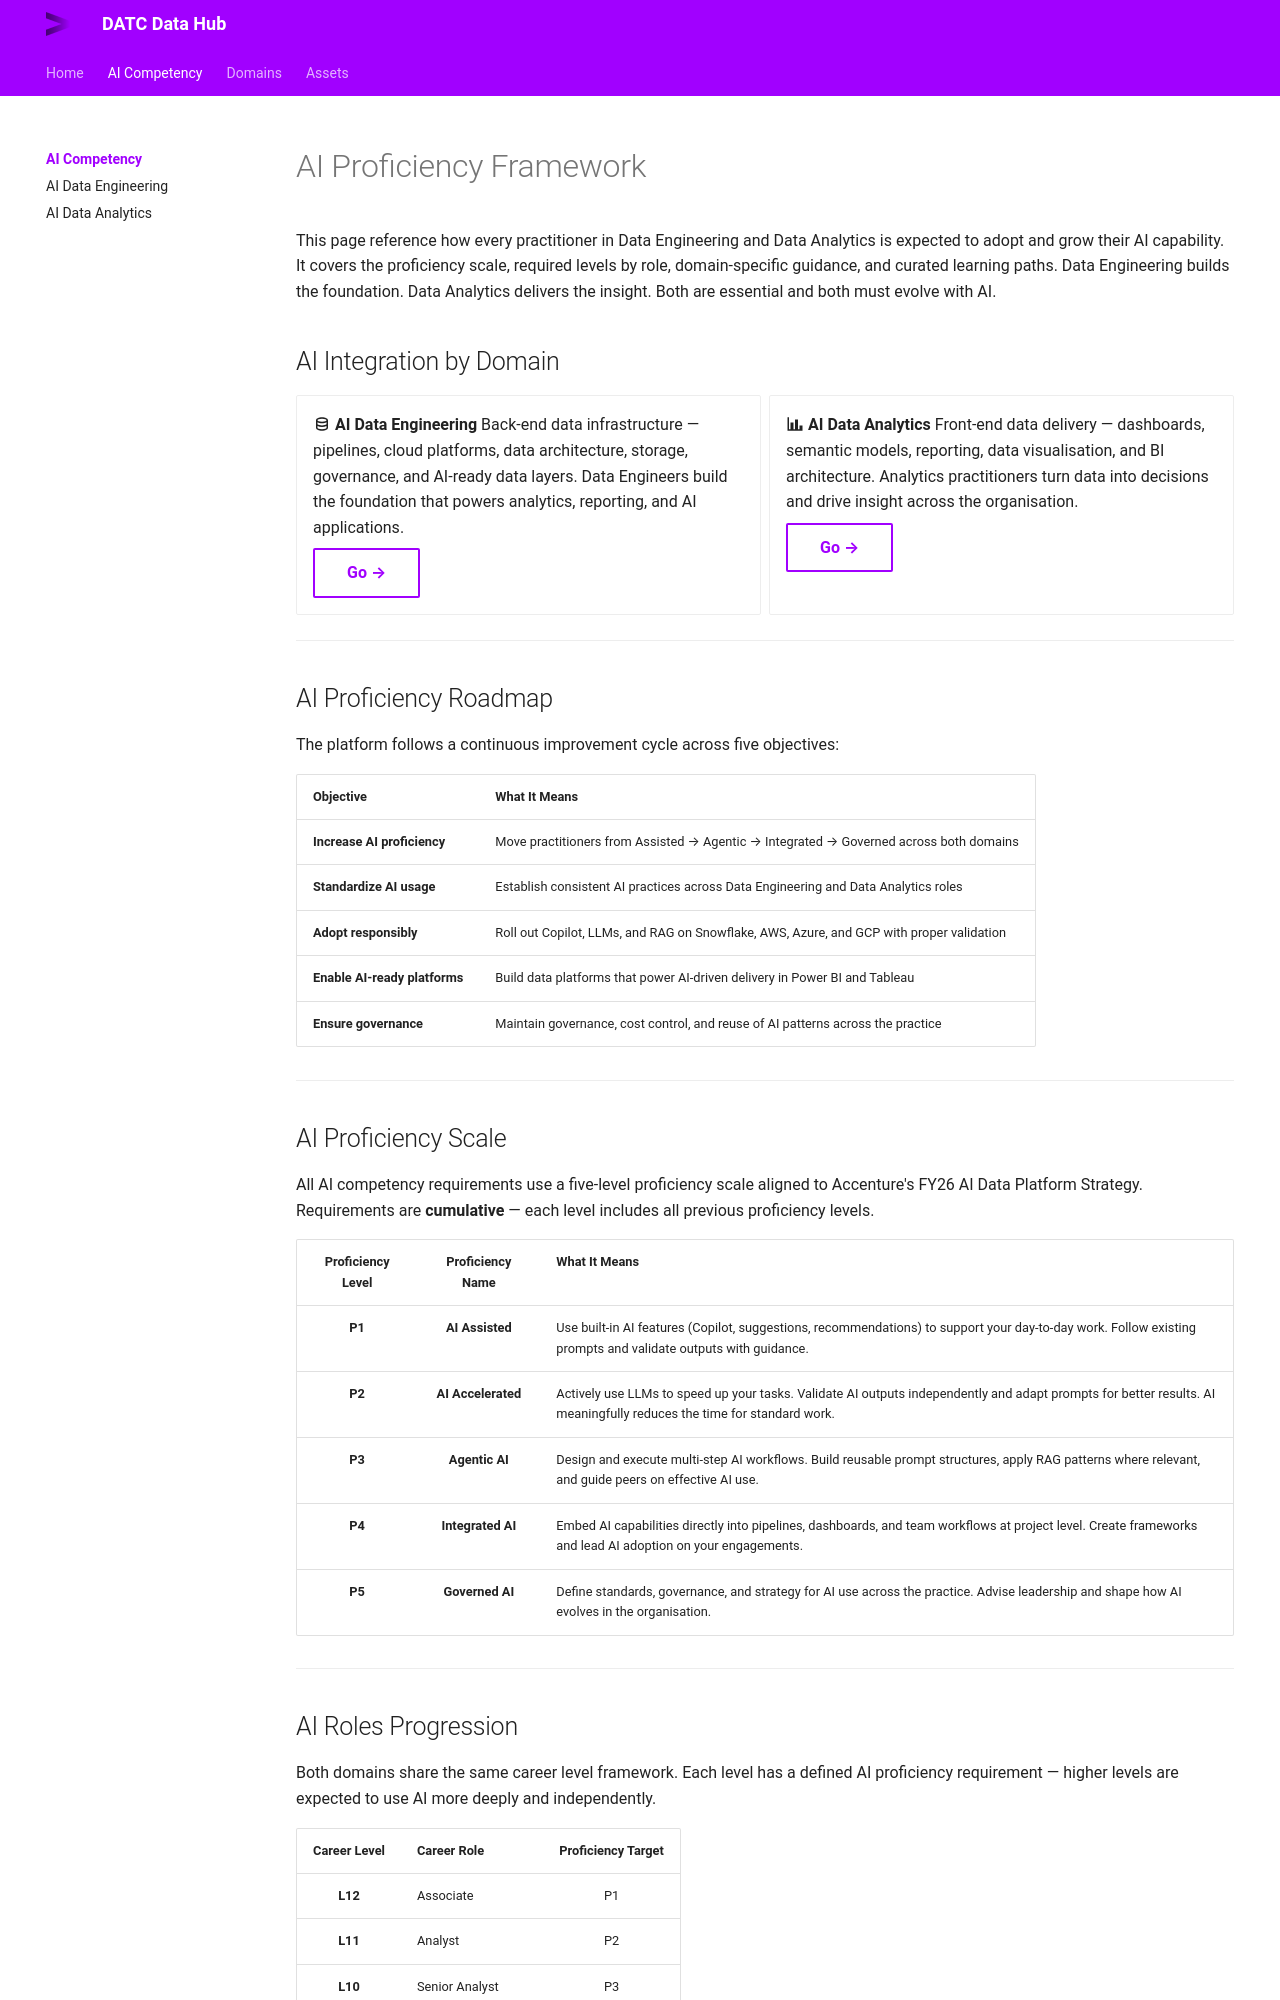

repository: PaulTirlea84/datc-data-hub · page: ai-competency/index.html · generator: mkdocs

# AI Proficiency Framework

This page reference how every practitioner in Data Engineering and Data Analytics is expected to adopt and grow their AI capability. 
It covers the proficiency scale, required levels by role, domain-specific guidance, and curated learning paths.
Data Engineering builds the foundation. Data Analytics delivers the insight. Both are essential and both must evolve with AI.


## AI Integration by Domain

<div class="grid cards" markdown>
-   :material-database-outline: **AI Data Engineering**
  Back-end data infrastructure — pipelines, cloud platforms, data architecture, storage, governance, and AI-ready data layers. Data Engineers build the foundation that powers analytics, reporting, and AI applications.

    [Go →](ai-data-engineering.md){ .md-button }
    
-   :material-chart-bar: **AI Data Analytics**
  Front-end data delivery — dashboards, semantic models, reporting, data visualisation, and BI architecture. Analytics practitioners turn data into decisions and drive insight across the organisation.

    [Go →](ai-data-analytics.md){ .md-button }

</div>

---
## AI Proficiency Roadmap

The platform follows a continuous improvement cycle across five objectives:

| Objective | What It Means |
|---|---|
| **Increase AI proficiency** | Move practitioners from Assisted → Agentic → Integrated → Governed across both domains |
| **Standardize AI usage** | Establish consistent AI practices across Data Engineering and Data Analytics roles |
| **Adopt responsibly** | Roll out Copilot, LLMs, and RAG on Snowflake, AWS, Azure, and GCP with proper validation |
| **Enable AI-ready platforms** | Build data platforms that power AI-driven delivery in Power BI and Tableau |
| **Ensure governance** | Maintain governance, cost control, and reuse of AI patterns across the practice |

---

## AI Proficiency Scale

All AI competency requirements use a five-level proficiency scale aligned to Accenture's FY26 AI Data Platform Strategy. Requirements are **cumulative** — each level includes all previous proficiency levels.

| Proficiency Level | Proficiency Name | What It Means |
|:---:|:---:|:---|
| **P1** | **AI Assisted** | Use built-in AI features (Copilot, suggestions, recommendations) to support your day-to-day work. Follow existing prompts and validate outputs with guidance. |
| **P2** | **AI Accelerated** | Actively use LLMs to speed up your tasks. Validate AI outputs independently and adapt prompts for better results. AI meaningfully reduces the time for standard work. |
| **P3** | **Agentic AI** | Design and execute multi-step AI workflows. Build reusable prompt structures, apply RAG patterns where relevant, and guide peers on effective AI use. |
| **P4** | **Integrated AI** | Embed AI capabilities directly into pipelines, dashboards, and team workflows at project level. Create frameworks and lead AI adoption on your engagements. |
| **P5** | **Governed AI** | Define standards, governance, and strategy for AI use across the practice. Advise leadership and shape how AI evolves in the organisation. |

---
